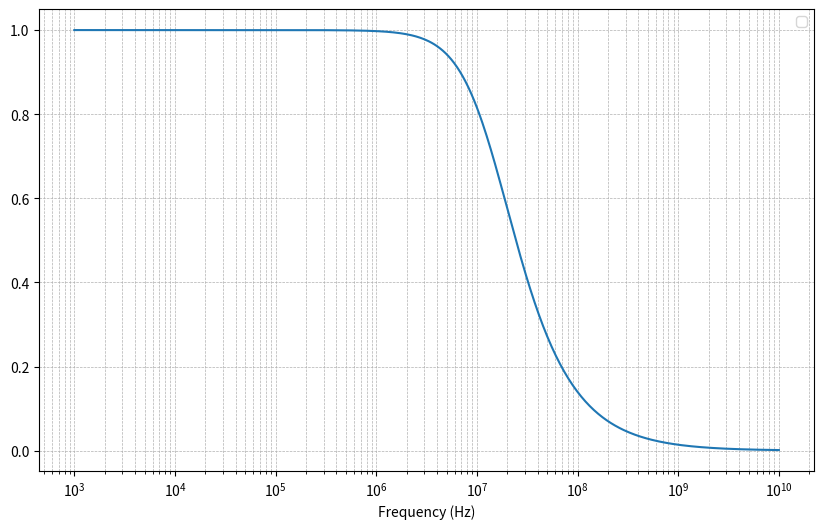

Source code (Python):
import numpy as np
import matplotlib.pyplot as plt

# Constants
C = 16e-6        # Capacitance in farads (F)
R = 8e-3         # Resistance in ohms (Ω)
L = 90.3e-12     # Inductance in henries (H)

# Frequency range (logarithmic scale for a broad view)
frequencies = np.logspace(3, 10, 500)  # from 1 kHz to 10 GHz
omega = 2 * np.pi * frequencies           # Angular frequency (rad/s)

# Calculate cos(phi) as a function of frequency
numerator = C * R
denominator = np.sqrt((C * R) ** 2 + (C * omega * L) ** 2)
cos_phi = numerator / denominator

# Plotting
plt.figure(figsize=(10, 6))
plt.plot(frequencies, cos_phi)
plt.xscale('log')
plt.xlabel('Frequency (Hz)')
plt.grid(True, which='both', linestyle='--', lw=0.5)
plt.legend()
plt.show()